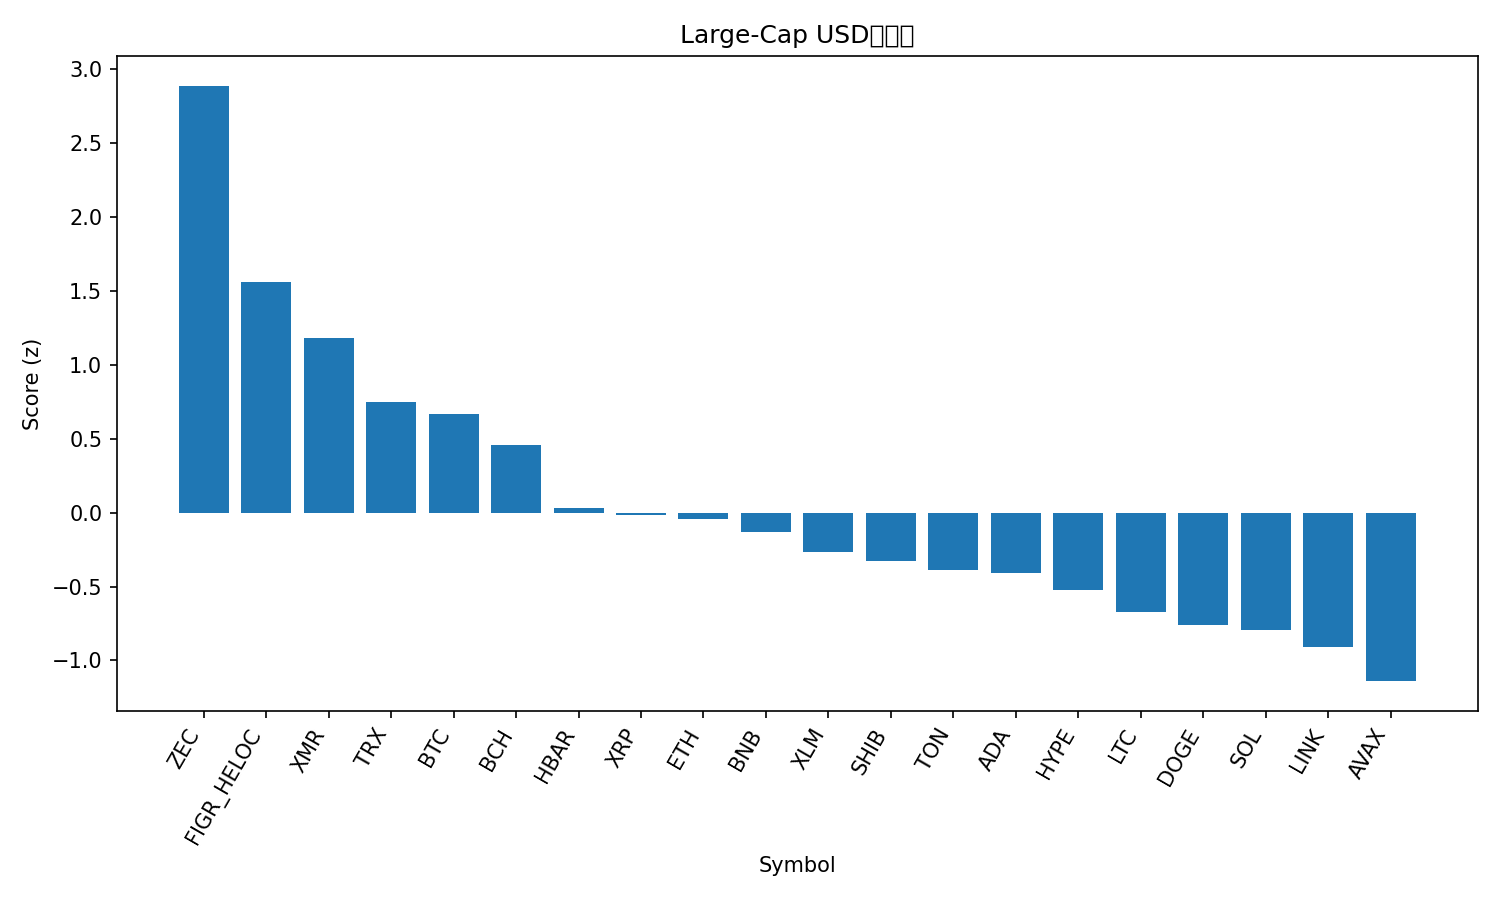

The data file committed next to this chart (first rows):
rank, name, symbol, price, pct_1h, pct_24h, pct_7d, pct_1h_vs_btc, pct_24h_vs_btc, pct_7d_vs_btc, market_cap_rank, market_cap, volume_usd, score
1, Zcash, ZEC, 396, 2.019, 7.062, 9.866, 3.502, 10.57, 17.46, 32, 6430777076, 909250757, 2.888
2, Figure Heloc, FIGR_HELOC, 1.01, 0.0, 0.0, 2.961, 1.484, 3.508, 10.55, 13, 13521102839, 403960, 1.562
3, Monero, XMR, 342.6, -1.019, -1.027, 1.011, 0.4643, 2.481, 8.601, 33, 6318831442, 190558400, 1.178
4, TRON, TRX, 0.2876, -1.675, -2.697, -3.506, -0.1916, 0.811, 4.084, 9, 27218103280, 1112638572, 0.7519
5, Bitcoin, BTC, 106019, -1.484, -3.508, -7.59, 0.0, 0.0, 0.0, 1, 2110137479882, 58478254242, 0.6667
6, Bitcoin Cash, BCH, 512.2, -1.807, -3.944, -9.037, -0.3237, -0.4364, -1.447, 18, 10197872981, 315024455, 0.458
7, Hedera, HBAR, 0.1763, -2.57, -8.332, -2.174, -1.086, -4.824, 5.416, 29, 7419975195, 340481540, 0.03331
8, XRP, XRP, 2.34, -2.848, -5.977, -10.78, -1.365, -2.469, -3.188, 4, 140211289270, 4563205643, -0.01566
9, Ethereum, ETH, 3604, -2.782, -6.215, -13.14, -1.298, -2.707, -5.553, 2, 433638290695, 39519924232, -0.04021
10, BNB, BNB, 990.2, -2.41, -7.672, -12.72, -0.9267, -4.163, -5.126, 5, 136106890777, 3151822750, -0.1308
11, Stellar, XLM, 0.2818, -3.312, -6.708, -13.25, -1.829, -3.2, -5.658, 22, 9004897468, 247798590, -0.2638
12, Shiba Inu, SHIB, 9.26e-06, -3.458, -7.665, -10.92, -1.974, -4.157, -3.331, 34, 5453452608, 190761108, -0.3305
13, Toncoin, TON, 2.08, -3.79, -8.703, -6.318, -2.306, -5.195, 1.273, 35, 5173332658, 200656060, -0.3897
14, Cardano, ADA, 0.5532, -3.261, -7.072, -17.95, -1.778, -3.564, -10.36, 11, 20190308022, 1465915990, -0.4052
15, Hyperliquid, HYPE, 39.26, -4.898, -4.834, -16.26, -3.415, -1.326, -8.672, 17, 10603615525, 634142859, -0.5241
16, Litecoin, LTC, 88.14, -3.821, -10.3, -11.03, -2.338, -6.794, -3.435, 31, 6726999318, 815117241, -0.671
17, Dogecoin, DOGE, 0.1667, -4.162, -8.779, -17.43, -2.679, -5.271, -9.838, 10, 25247903974, 2817615384, -0.7624
18, Solana, SOL, 167.4, -4.604, -8.545, -15.96, -3.12, -5.037, -8.367, 6, 92100902066, 7859482067, -0.7951
19, Chainlink, LINK, 15.42, -4.51, -9.91, -15.78, -3.026, -6.402, -8.187, 16, 10732542148, 1123707673, -0.9125
20, Avalanche, AVAX, 16.41, -5.119, -9.83, -19.46, -3.635, -6.322, -11.87, 30, 7000536951, 640933516, -1.14
21, Sui, SUI, 2.06, -4.877, -10.71, -21.45, -3.394, -7.202, -13.86, 28, 7550878756, 1129911915, -1.22
